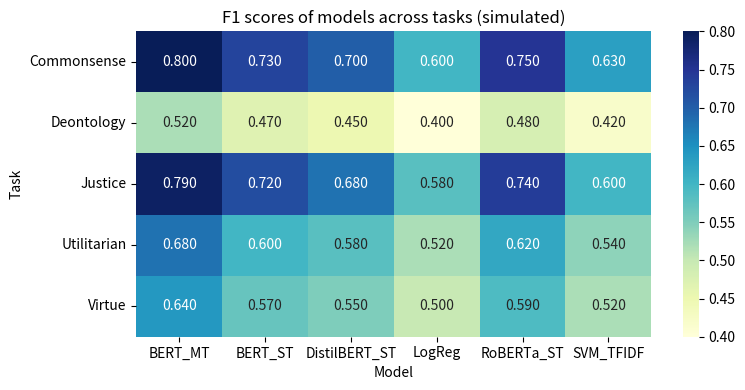
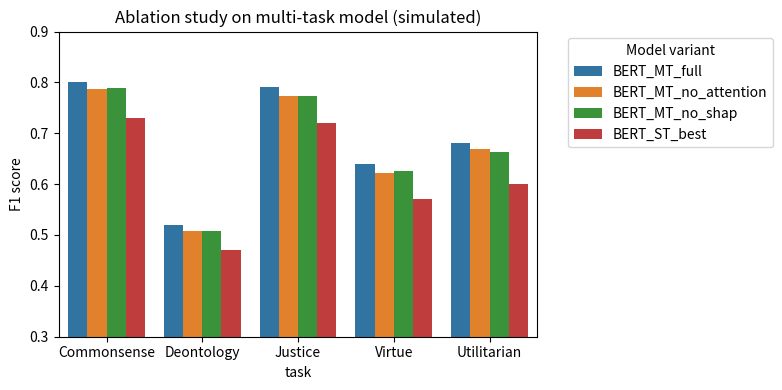
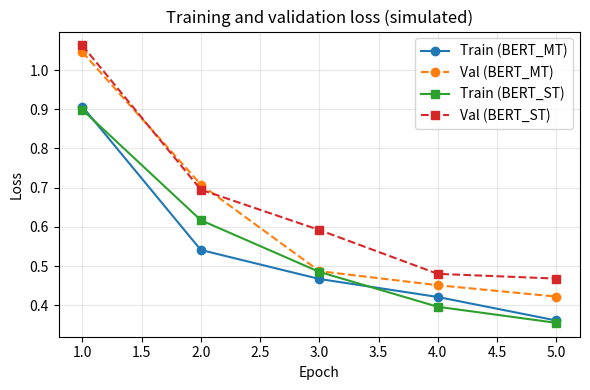
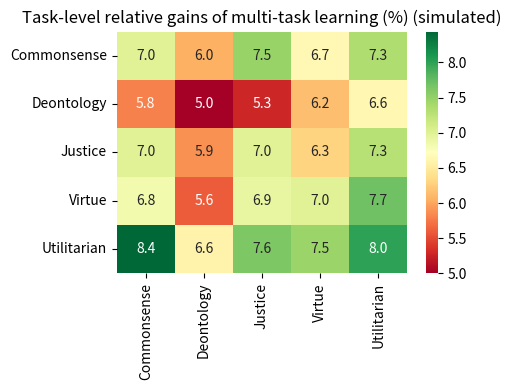
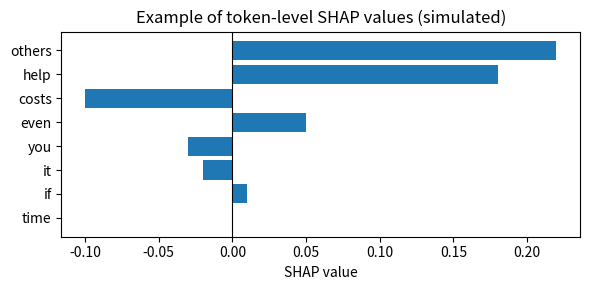

Write the Python code that produced these figures, in order.
# -*- coding: utf-8 -*-
"""
simulate_plosone_results.py

用途：
- 为“多任务 BERT 伦理文本分类 + 可解释性”论文模拟一整套实验结果
- 自动生成图（PNG）和表（CSV + Markdown），占位用来写 PLOS ONE 论文
- 后续可用真实实验结果替换本脚本中的模拟数据

依赖：
    pip install numpy pandas matplotlib seaborn
"""

import os
import numpy as np
import pandas as pd
import matplotlib.pyplot as plt
import seaborn as sns

# ===================== 全局配置 =====================

RANDOM_SEED = 42
np.random.seed(RANDOM_SEED)

OUTPUT_DIR_FIGS = "outputs/figs_plosone"
OUTPUT_DIR_TABLES = "outputs/tables_plosone"

os.makedirs(OUTPUT_DIR_FIGS, exist_ok=True)
os.makedirs(OUTPUT_DIR_TABLES, exist_ok=True)

# 五个伦理任务（与你论文保持一致）
TASKS = ["Commonsense", "Deontology", "Justice", "Virtue", "Utilitarian"]

# 主要对比的模型
MODELS_MAIN = [
    "LogReg",
    "SVM_TFIDF",
    "DistilBERT_ST",
    "BERT_ST",
    "RoBERTa_ST",
    "BERT_MT"  # 你的多任务模型（ours）
]

# 消融实验版本（可在论文 Methods 里定义）
MODELS_ABLATION = [
    "BERT_MT_full",          # 完整模型（带 Attention + SHAP）
    "BERT_MT_no_attention",  # 去掉 Attention 解释模块
    "BERT_MT_no_shap",       # 去掉 SHAP 解释模块
    "BERT_ST_best"           # 性能最好单任务 BERT，用作对照
]

# ===================== 1. 构造模拟指标数据 =====================

def simulate_main_results():
    """
    模拟多任务 BERT 与各 baseline 在五个任务上的指标（Accuracy / F1 / AUC）。
    数值是“看起来合理”的占位数据，你可以按需要微调。
    返回：长表 DataFrame，列包含：
        model, task, acc, f1, auc
    """

    base_f1 = {
        "LogReg":        [0.60, 0.40, 0.58, 0.50, 0.52],
        "SVM_TFIDF":     [0.63, 0.42, 0.60, 0.52, 0.54],
        "DistilBERT_ST": [0.70, 0.45, 0.68, 0.55, 0.58],
        "BERT_ST":       [0.73, 0.47, 0.72, 0.57, 0.60],
        "RoBERTa_ST":    [0.75, 0.48, 0.74, 0.59, 0.62],
        "BERT_MT":       [0.80, 0.52, 0.79, 0.64, 0.68],  # ours，多任务略有优势
    }

    rows = []
    for model in MODELS_MAIN:
        for i, task in enumerate(TASKS):
            f1 = base_f1[model][i]
            # 用 F1 附近随机小振动生成 ACC / AUC
            acc = np.clip(f1 + np.random.normal(0.05, 0.02), 0.5, 0.95)
            auc = np.clip(f1 + np.random.normal(0.08, 0.02), 0.5, 0.99)

            rows.append({
                "model": model,
                "task": task,
                "acc": round(acc, 3),
                "f1": round(f1, 3),
                "auc": round(auc, 3),
            })

    df = pd.DataFrame(rows)
    return df


def simulate_ablation_results(main_df):
    """
    模拟消融实验结果：
    - BERT_MT_full 与去掉 Attention / 去掉 SHAP 对比
    - 再加一个 BERT_ST_best 作为参照
    """
    bert_mt = main_df[main_df["model"] == "BERT_MT"].copy()
    bert_mt.rename(columns={"model": "base_model"}, inplace=True)

    rows = []
    for _, row in bert_mt.iterrows():
        task = row["task"]
        f1_base = row["f1"]

        # 完整模型：等于 BERT_MT
        rows.append({
            "model": "BERT_MT_full",
            "task": task,
            "f1": f1_base,
        })

        # 去掉 Attention：略微变差
        rows.append({
            "model": "BERT_MT_no_attention",
            "task": task,
            "f1": round(f1_base - np.random.uniform(0.01, 0.02), 3),
        })

        # 去掉 SHAP：也略微变差
        rows.append({
            "model": "BERT_MT_no_shap",
            "task": task,
            "f1": round(f1_base - np.random.uniform(0.01, 0.02), 3),
        })

        # 单任务 BERT 作为对照
        bert_st_f1 = main_df[
            (main_df["model"] == "BERT_ST") & (main_df["task"] == task)
        ]["f1"].values[0]

        rows.append({
            "model": "BERT_ST_best",
            "task": task,
            "f1": bert_st_f1,
        })

    df_ablation = pd.DataFrame(rows)
    return df_ablation


def simulate_training_curves(num_epochs=5):
    """
    模拟训练/验证损失曲线：
    - 生成一个逐 epoch 下降的曲线，并带一点随机波动
    - 同时给单任务/多任务两条曲线，方便比较
    """
    epochs = np.arange(1, num_epochs + 1)
    train_loss_mt = []
    val_loss_mt = []
    train_loss_st = []
    val_loss_st = []

    base_train_start = 0.9
    base_val_start = 1.0

    for e in epochs:
        # 假装 Multi-task 收敛稍微更好一点
        tl_mt = base_train_start / (e ** 0.6) + np.random.normal(0, 0.02)
        vl_mt = base_val_start / (e ** 0.55) + np.random.normal(0, 0.03)

        tl_st = base_train_start / (e ** 0.55) + np.random.normal(0, 0.03)
        vl_st = base_val_start / (e ** 0.5) + np.random.normal(0, 0.04)

        train_loss_mt.append(max(tl_mt, 0.05))
        val_loss_mt.append(max(vl_mt, 0.05))
        train_loss_st.append(max(tl_st, 0.05))
        val_loss_st.append(max(vl_st, 0.05))

    df = pd.DataFrame({
        "epoch": epochs,
        "train_loss_mt": np.round(train_loss_mt, 3),
        "val_loss_mt": np.round(val_loss_mt, 3),
        "train_loss_st": np.round(train_loss_st, 3),
        "val_loss_st": np.round(val_loss_st, 3),
    })
    return df


def simulate_task_correlation(main_df):
    """
    模拟任务间的“协同提升热力图”：
    - 以单任务与多任务 F1 差作为基础
    - 非对角线加一点随机扰动，用于展示“跨任务共享”的效果
    """
    improvements = {}

    for task in TASKS:
        f1_mt = main_df[(main_df["model"] == "BERT_MT") & (main_df["task"] == task)]["f1"].values[0]
        f1_st = main_df[(main_df["model"] == "BERT_ST") & (main_df["task"] == task)]["f1"].values[0]
        delta = (f1_mt - f1_st) * 100  # 百分比
        improvements[task] = delta

    mat = np.zeros((len(TASKS), len(TASKS)))
    for i, ti in enumerate(TASKS):
        for j, tj in enumerate(TASKS):
            if i == j:
                mat[i, j] = improvements[ti]
            else:
                mat[i, j] = (improvements[ti] + improvements[tj]) / 2 + np.random.normal(0, 0.5)

    df_corr = pd.DataFrame(mat, index=TASKS, columns=TASKS)
    return df_corr.round(2)


def simulate_shap_example():
    """
    模拟一个“SHAP token 贡献示意图”所需的数据：
    - 给出一句假想文本
    - 每个 token 一个 SHAP 值（正/负贡献）
    """
    tokens = ["help", "others", "even", "if", "it", "costs", "you", "time"]
    shap_values = [0.18, 0.22, 0.05, 0.01, -0.02, -0.10, -0.03, 0.00]
    df = pd.DataFrame({
        "token": tokens,
        "shap_value": shap_values
    })
    return df


# ===================== 2. 图表 & 表格 函数 =====================

def save_table_as_csv_and_md(df, name):
    """
    保存 CSV + Markdown（无需 tabulate）
    """
    csv_path = os.path.join(OUTPUT_DIR_TABLES, f"{name}.csv")
    md_path = os.path.join(OUTPUT_DIR_TABLES, f"{name}.md")

    # 保存 CSV
    df.to_csv(csv_path, index=False)

    # 手动生成 Markdown 表格
    with open(md_path, "w", encoding="utf-8") as f:
        headers = list(df.columns)
        # header
        f.write("| " + " | ".join(headers) + " |\n")
        # separator
        f.write("|" + "|".join(["---"] * len(headers)) + "|\n")
        # rows
        for _, row in df.iterrows():
            f.write("| " + " | ".join(map(str, row.values)) + " |\n")

    print(f"[table] Saved: {csv_path}, {md_path}")


def plot_main_results_heatmap(main_df):
    """
    画任务 × 模型 的 F1 heatmap：
        Figure: F1 scores of different models across five ethical tasks.
    """
    pivot = main_df.pivot(index="task", columns="model", values="f1")
    plt.figure(figsize=(8, 4))
    sns.heatmap(pivot, annot=True, fmt=".3f", cmap="YlGnBu")
    plt.title("F1 scores of models across tasks (simulated)")
    plt.ylabel("Task")
    plt.xlabel("Model")
    plt.tight_layout()
    fig_path = os.path.join(OUTPUT_DIR_FIGS, "fig_main_f1_heatmap.png")
    plt.savefig(fig_path, dpi=300)
    plt.close()
    print(f"[fig] Saved: {fig_path}")


def plot_ablation_bar(df_ablation):
    """
    画消融实验柱状图
    """
    plt.figure(figsize=(8, 4))
    sns.barplot(
        data=df_ablation,
        x="task",
        y="f1",
        hue="model"
    )
    plt.ylim(0.3, 0.9)
    plt.ylabel("F1 score")
    plt.title("Ablation study on multi-task model (simulated)")
    plt.legend(title="Model variant", bbox_to_anchor=(1.05, 1), loc="upper left")
    plt.tight_layout()
    fig_path = os.path.join(OUTPUT_DIR_FIGS, "fig_ablation_f1_bar.png")
    plt.savefig(fig_path, dpi=300)
    plt.close()
    print(f"[fig] Saved: {fig_path}")


def plot_training_curves(df_train):
    """
    画训练/验证损失曲线图
    """
    plt.figure(figsize=(6, 4))
    plt.plot(df_train["epoch"], df_train["train_loss_mt"], marker="o", label="Train (BERT_MT)")
    plt.plot(df_train["epoch"], df_train["val_loss_mt"], marker="o", linestyle="--", label="Val (BERT_MT)")
    plt.plot(df_train["epoch"], df_train["train_loss_st"], marker="s", label="Train (BERT_ST)")
    plt.plot(df_train["epoch"], df_train["val_loss_st"], marker="s", linestyle="--", label="Val (BERT_ST)")

    plt.xlabel("Epoch")
    plt.ylabel("Loss")
    plt.title("Training and validation loss (simulated)")
    plt.legend()
    plt.grid(alpha=0.3)
    plt.tight_layout()
    fig_path = os.path.join(OUTPUT_DIR_FIGS, "fig_training_curves.png")
    plt.savefig(fig_path, dpi=300)
    plt.close()
    print(f"[fig] Saved: {fig_path}")


def plot_task_correlation_heatmap(df_corr):
    """
    画“任务间协同提升热力图”
    """
    plt.figure(figsize=(5, 4))
    sns.heatmap(df_corr, annot=True, fmt=".1f", cmap="RdYlGn")
    plt.title("Task-level relative gains of multi-task learning (%) (simulated)")
    plt.tight_layout()
    fig_path = os.path.join(OUTPUT_DIR_FIGS, "fig_task_collaboration_heatmap.png")
    plt.savefig(fig_path, dpi=300)
    plt.close()
    print(f"[fig] Saved: {fig_path}")


def plot_shap_example(df_shap):
    """
    画一个简单的 SHAP token-贡献条形图
    """
    plt.figure(figsize=(6, 3))
    df_plot = df_shap.sort_values(by="shap_value", key=lambda x: np.abs(x), ascending=True)

    plt.barh(df_plot["token"], df_plot["shap_value"])
    plt.axvline(0, color="black", linewidth=0.8)
    plt.xlabel("SHAP value")
    plt.title("Example of token-level SHAP values (simulated)")
    plt.tight_layout()
    fig_path = os.path.join(OUTPUT_DIR_FIGS, "fig_shap_token_example.png")
    plt.savefig(fig_path, dpi=300)
    plt.close()
    print(f"[fig] Saved: {fig_path}")


# ===================== 3. 主流程 =====================

def main():
    # 1) 主结果：不同模型在各任务上的指标
    df_main = simulate_main_results()
    save_table_as_csv_and_md(df_main, "table_main_results")

    # 平均 F1
    df_avg = df_main.groupby("model")["f1"].mean().reset_index().rename(columns={"f1": "mean_f1"})
    save_table_as_csv_and_md(df_avg, "table_main_results_avg")

    # 2) 消融实验
    df_ablation = simulate_ablation_results(df_main)
    save_table_as_csv_and_md(df_ablation, "table_ablation")

    # 3) 训练曲线
    df_train = simulate_training_curves(num_epochs=5)
    save_table_as_csv_and_md(df_train, "table_training_loss")

    # 4) 任务协同热力图数据
    df_corr = simulate_task_correlation(df_main)
    df_corr_out = df_corr.copy()
    df_corr_out.insert(0, "task", df_corr_out.index)
    save_table_as_csv_and_md(df_corr_out, "table_task_collaboration")

    # 5) SHAP 示例
    df_shap = simulate_shap_example()
    save_table_as_csv_and_md(df_shap, "table_shap_example")

    # —— 绘图 ——
    plot_main_results_heatmap(df_main)
    plot_ablation_bar(df_ablation)
    plot_training_curves(df_train)
    plot_task_correlation_heatmap(df_corr)
    plot_shap_example(df_shap)

    print("\nAll simulated figures and tables have been generated.")


if __name__ == "__main__":
    main()
